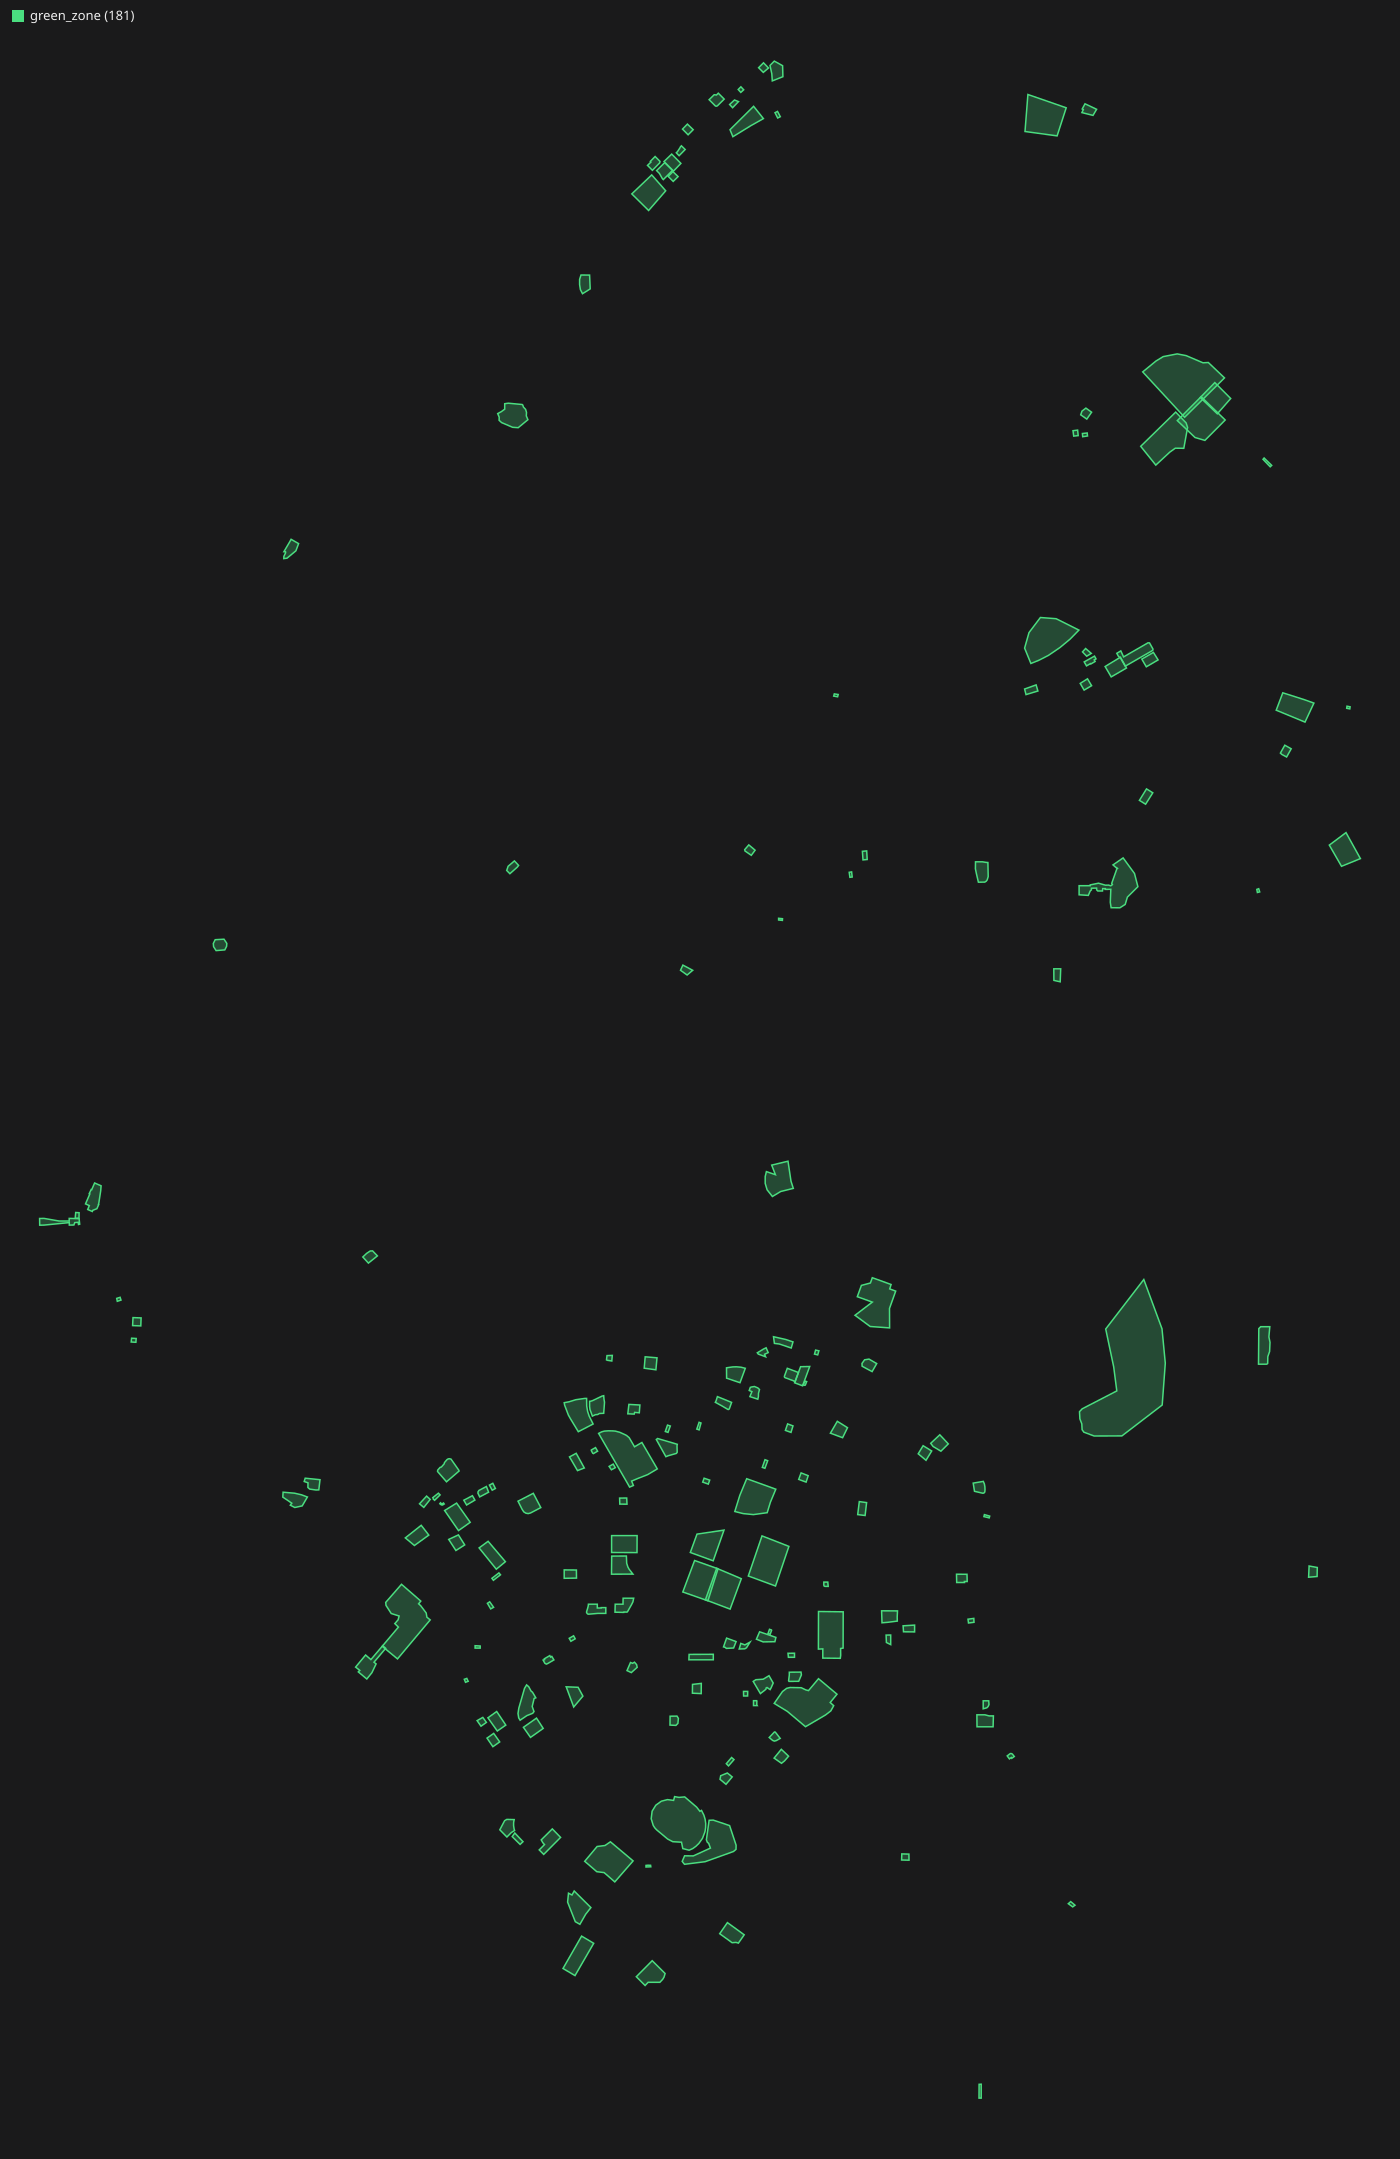

Source data for this figure (header and first rows):
uId, name, category, cx, cy, vertices
LS_CITYHALL, Мэрия Лос-Сантос, green_zone, -556.8, -163.3, 21
FIB, Офис FIB, green_zone, 149.4, -719.1, 5
WEAZELNEWS, Weazel News, green_zone, -564.8, -916.5, 12
LSPD, LSPD, green_zone, 441.9, -1084, 11
LSSD, LSSD, green_zone, -425.6, 6012, 5
LS_EMS, Больница Лос-Сантос, green_zone, 333.8, -1378, 16
SS_EMS, Больница Сэнди-Шорс, green_zone, 1839, 3676, 5
SASPA_PARKING, Федеральная тюрьма, green_zone, 1799, 2614, 37
MINE, Шахта, green_zone, 2948, 2792, 5
CONSTRUCTION, Стройка, green_zone, 82.22, -399.4, 9
PORT, Порт, green_zone, -419.4, -2724, 9
TAXI1, Таксопарк 1, green_zone, 908.5, -171, 5
TAXI2, Таксопарк 2, green_zone, -1536, -401.5, 5
COLLECTOR1, Стоянка инкассаторов 1, green_zone, 124.3, -1068, 6
COLLECTOR2, Стоянка инкассаторов 2, green_zone, -1188, -1489, 5
AUTOMECH1, Стоянка автомехаников 1, green_zone, -835.2, -762.5, 5
AUTOMECH2, Стоянка автомехаников 2, green_zone, -32.21, 6446, 5
PARKFINE1, Штрафстоянка 1, green_zone, 480.5, -55.59, 5
PARKFINE2, Штрафстоянка 2, green_zone, 19.14, 6344, 6
PARKING1, Стоянка 1, green_zone, -1199, -671.6, 5
PARKING2, Стоянка 2, green_zone, -157.7, -2095, 17
PARKING3, Стоянка 3, green_zone, -650.6, -2172, 9
GANGROBZONE, Выдача ограблений, green_zone, 1473, 6365, 5
QUADRO, Аренда квадроциклов, green_zone, -767.1, 5569, 8
SMUGGLEGRAPESEED, Контрабанда - Грейпсид, green_zone, 1644, 4834, 5
SMUGGLEFARM, Контрабанда - Ферма, green_zone, 2588, 4684, 5
SMUGGLEDESERT, Контрабанда - Гранд-Сенора, green_zone, 474.4, 3548, 5
SMUGGLESANSHAN, Контрабанда - Сан-Шаньский хребет, green_zone, 2984, 3486, 5
SMUGGLEWINDFARM, Контрабанда - Ветряная ферма, green_zone, 2541, 2592, 5
SMUGGLESENORA, Контрабанда - Гранд-Сенора, green_zone, 202.5, 2448, 5
SMUGGLEELYSIAN, Контрабанда - Элизиан-Айленд, green_zone, -447.4, -2188, 6
SMUGGLEELBURRO, Контрабанда - Эль-Бурро-Хайтс, green_zone, 1625, -2378, 6
DIVING, Дайвинг и водохранилище, green_zone, 1813, 133.7, 16
SECRETSHOP, Secret Shop, green_zone, 1089, -780.8, 7
BAGSHOP, Магазин сумок, green_zone, 733.9, -974.7, 7
POST_PB, Почта Палето-Бэй, green_zone, -421.4, 6151, 8
POST_LS, Почта Лос-Сантос, green_zone, 71.15, 134.2, 12
POST_SS, Почта Сэнди, green_zone, 2014, 3729, 5
VELORENT, Аренда велосипедов на пляже, green_zone, -1267, -1480, 5
AUTORENTLS, Аренда авто Вайнвуд, green_zone, -520.3, 47.69, 7
AMPHI1, Амфитеатр 1, green_zone, 674.6, 578.7, 13
AMPHI2, Амфитеатр 2, green_zone, 177.3, 1166, 12
LS_CHAPEL, Церковь Лос-Сантос, green_zone, -789.8, 38.35, 14
PB_CHAPEL, Церковь Палето-Бэй, green_zone, -329.1, 6166, 5
FISHSHOPRENTSS, Магазин рыболовных снастей, green_zone, 1520, 3813, 11
FARM1ORANGE1, Ферма, green_zone, 2348, 5003, 5
FARM2MAIN, Ферма, green_zone, 2279, 4884, 6
FARM3ORANGE2, Ферма, green_zone, 2125, 4792, 9
FARM4FIELDS, Ферма, green_zone, 2173, 5123, 10
FISHBUYER1, Скупщик рыбы 1, green_zone, 1553, 2183, 5
FISHBUYER2, Скупщик рыбы 2, green_zone, -256.7, 2200, 5
OFFICE_MBB, Maze Bank Building, green_zone, -72.61, -851, 5
OFFICE_ARC, Arcadius, green_zone, -146.3, -598.8, 5
OFFICE_MBW, Maze Bank West, green_zone, -1381, -490.7, 5
OFFICE_LOM, Lom Bank, green_zone, -1590, -573.4, 5
OFFICE_RHBC, Rockford Hills BC, green_zone, -1043, -430.5, 9
OFFICE_TBBC, Total Bankers BC, green_zone, -565.8, -711.3, 8
STARTING_ZONE1, Начальная зона, green_zone, -172.9, -778.4, 5
STARTING_ZONE2, Начальная зона, green_zone, -1020, -1511, 5
FISHINGPIERS1, Рыболовный пирс, green_zone, -1806, -1188, 12
... 121 more rows
